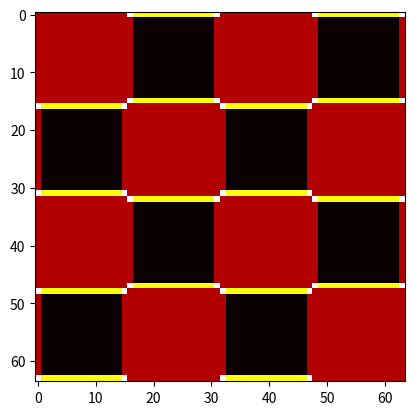

Here is the Python script that generated this plot:
"""
Docstring for utils.double_checkerboard_row_indices.py

Debugging script to check double checkerboard row indexes are correct
This script is not used by runner.py
"""


import numpy as np
import matplotlib.pyplot as plt

B = 4
T = 16
L = int(B*T)

color = 0

none_value = 0
black_value = 1
white_value = 2
boundary_value = 3

board = np.ones((L**2)) * none_value

def get_spin_cache_index(x, y):
    return (x+1) + (y+1)*(T + 2)

# Mirrors OpenCL kernel
def kernel(group_id_0, group_id_1, local_id_0, local_id_1, cache):

    local_row = local_id_1
    group_row = group_id_1
    group_col = group_id_0

    global_row = local_row + T*group_row
    global_col = 2*T*group_col + T*((group_row + color) % 2)
    global_idx = global_row*L + global_col

    b_offset = (global_row + color) % 2
    w_offset = not b_offset

    for x in range(-1, T+1):
        idx = global_row*L + (global_col + x + L) % L
        cache[get_spin_cache_index(x, local_row)] = black_value

        global_col_halo = (global_col + local_row + L) % L
        global_row_up = (T*group_row - 1 + L) % L
        global_row_down = (T * (group_row + 1)) % L

        cache[get_spin_cache_index(local_row, -1)] = boundary_value
        cache[get_spin_cache_index(local_row, T)] = boundary_value

def work_group(group_id_0, group_id_1):
    
    # Local memory
    cache = np.ones(((T+2)*(T+2))) * 0

    # Each spin updated
    for y in range(T):
        kernel(group_id_0, group_id_1, 0, y, cache)

    global_x = 2*T*group_id_0 + T*((group_id_1 + color) % 2)
    global_y = group_id_1*T

    # global_x = group_id_0*T
    # global_y = group_id_1*T

    # Loop over tile and halo
    for x in range(-1, T+1, 1):
        for y in range(-1, T+1, 1):
            local_x = (global_x + x) % L
            local_y = (global_y + y) % L
            board[local_y*L + local_x] += cache[get_spin_cache_index(x, y)]# * (group_id_0 + group_id_1*2) * 100
            # print(f"{x},{y}   {local_x},{local_y}   {local_y*L + local_x}   {board[local_y*L + local_x]}")

for x in range(int(B/2)):
    for y in range(B):
        work_group(x, y)

new_board = np.zeros((L, L))
for x in range(0, L):
    for y in range(0, L):
        new_board[y, x] = board[y*L + x]

plt.imshow(new_board, cmap='hot')
plt.show()